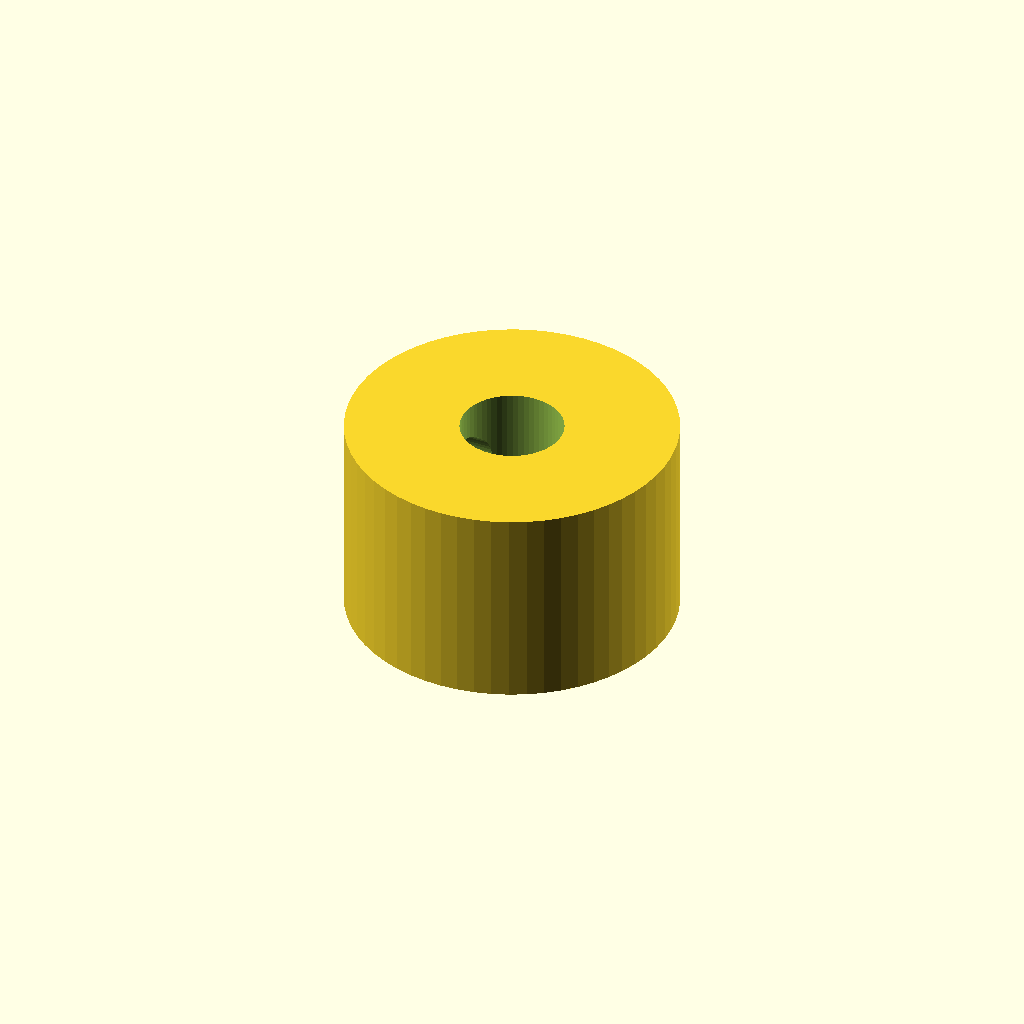
Cell 1: the model at its default parameters.
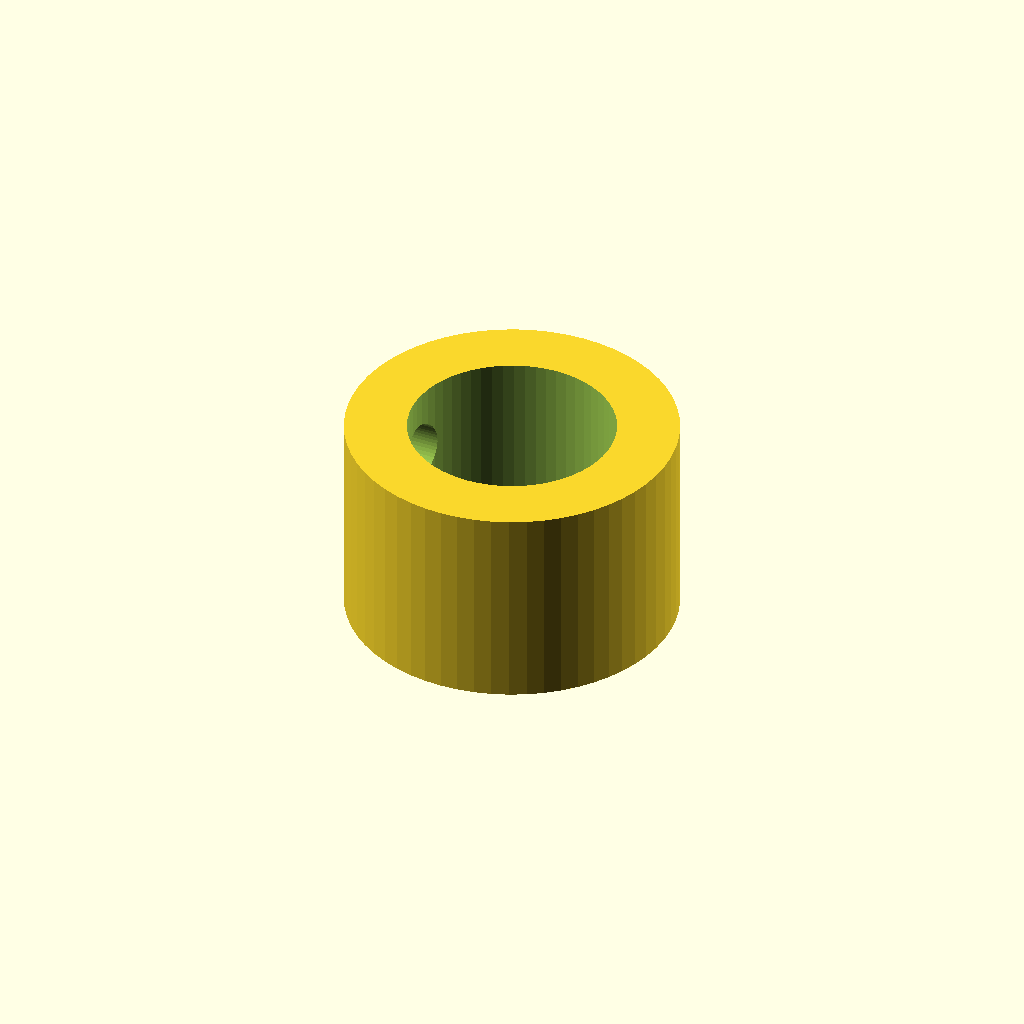
Cell 2: shaft_d = 10 (everything else at default).
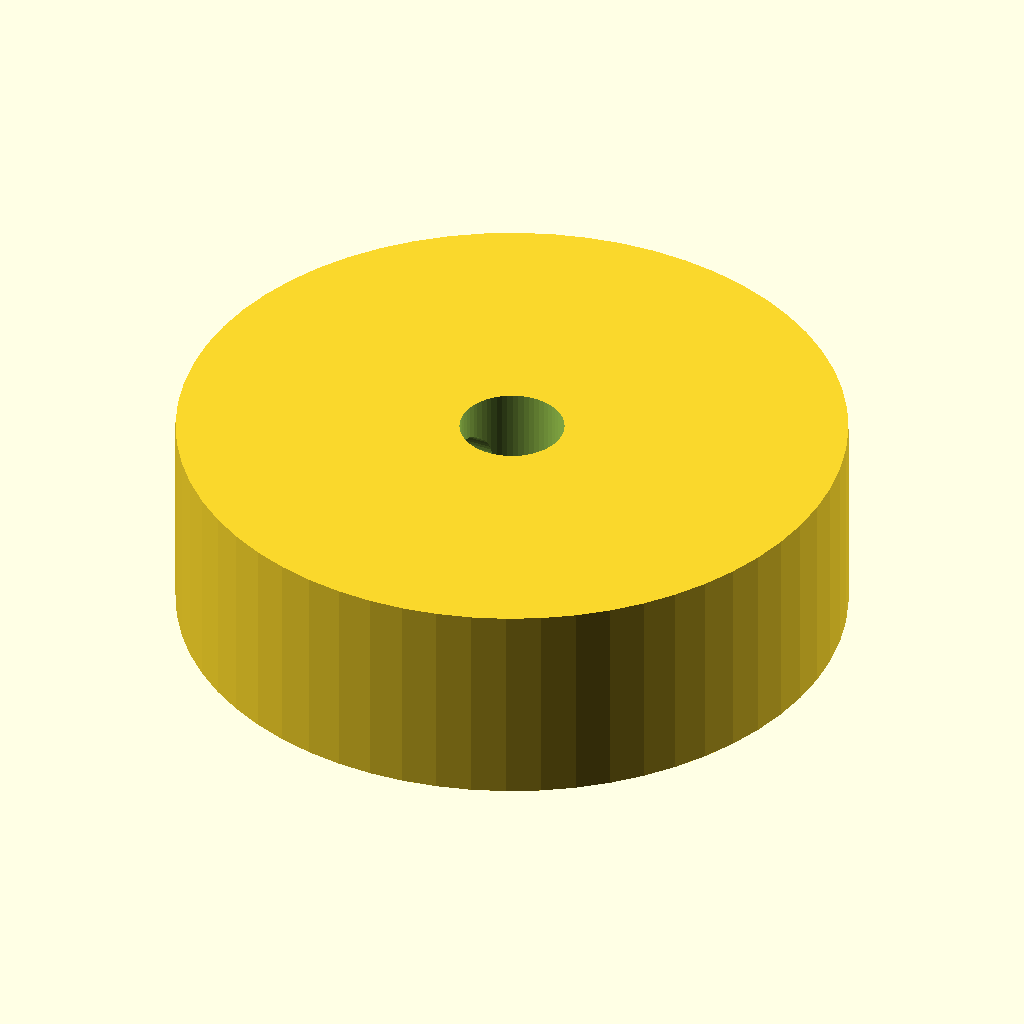
Cell 3: the same model with outer_d = 32.
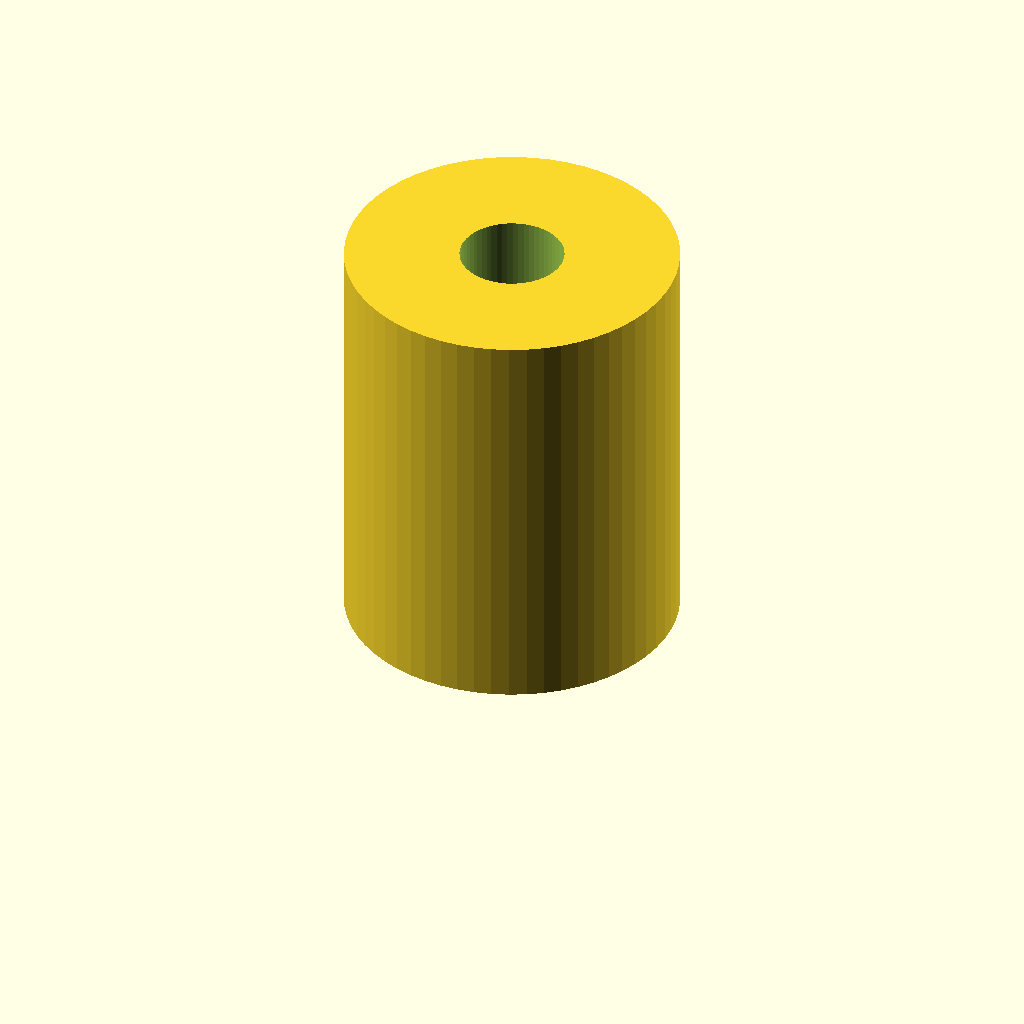
Cell 4 — width set to 20, the other parameters unchanged.
All cells are drawn from one camera (rotation 55°, 0°, 25°, orthographic, colour scheme Cornfield), so only the parameter changes between them.
OpenSCAD source file optional_data/data/parts/part_0751.scad:
// Double-screw locking collar.
$fn = 60;
eps = 0.02;
shaft_d = 5;
outer_d = 16;
width = 10;
difference() {
    cylinder(d=outer_d,h=width);
    translate([0,0,-eps]) cylinder(d=shaft_d,h=width+2*eps);
    for (z=[width/3,2*width/3]) translate([-outer_d/2-eps,0,z]) rotate([0,90,0]) cylinder(d=3.4,h=outer_d/2+2*eps);
}
Customizer parameters (derived from the source; name, type, default, range or options):
eps: number, default 0.02
shaft_d: number, default 5
outer_d: number, default 16
width: number, default 10
